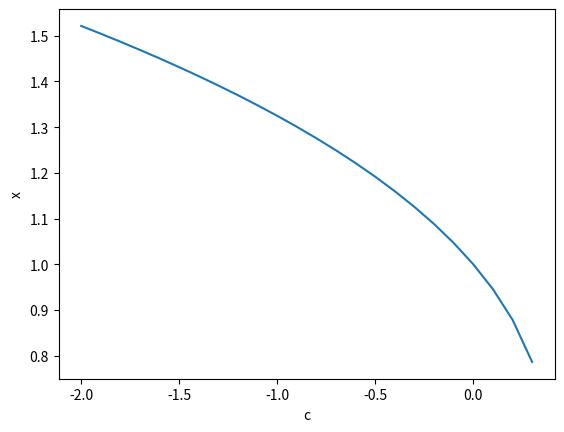

Source code (Python): (Note: this script raises an exception after producing the figure.)
import matplotlib.pyplot as plt
import numpy as np
from scipy.optimize import root


def eq(x, c):
    return x**3 - x + c


# natural parameter continuation

c = [-2]
x = [root(lambda x: eq(x, c), [1.5], tol=1e-6).x]
h = 0.1

for _ in range(int(4 / h)):
    c_new = c[-1] + h
    sol = root(lambda x: eq(x, c_new), [x[-1]], tol=1e-6)
    if sol.success:
        c.append(c_new)
        x.append(sol.x)

plt.plot(c, x)
plt.xlabel("c")
plt.ylabel("x")
plt.show()

# pseudo-arclength

nu = [np.array([-2, root(lambda x: eq(x, c), [1.5], tol=1e-6).x])]
h = 0.1
c_new = nu[-1][0] + h
sol = root(lambda x: eq(x, c_new), [x[-1]], tol=1e-6)
if sol.success:
    nu.append(np.array([c_new, sol.x]))

for _ in range(int(4 / h)):
    secant = None
